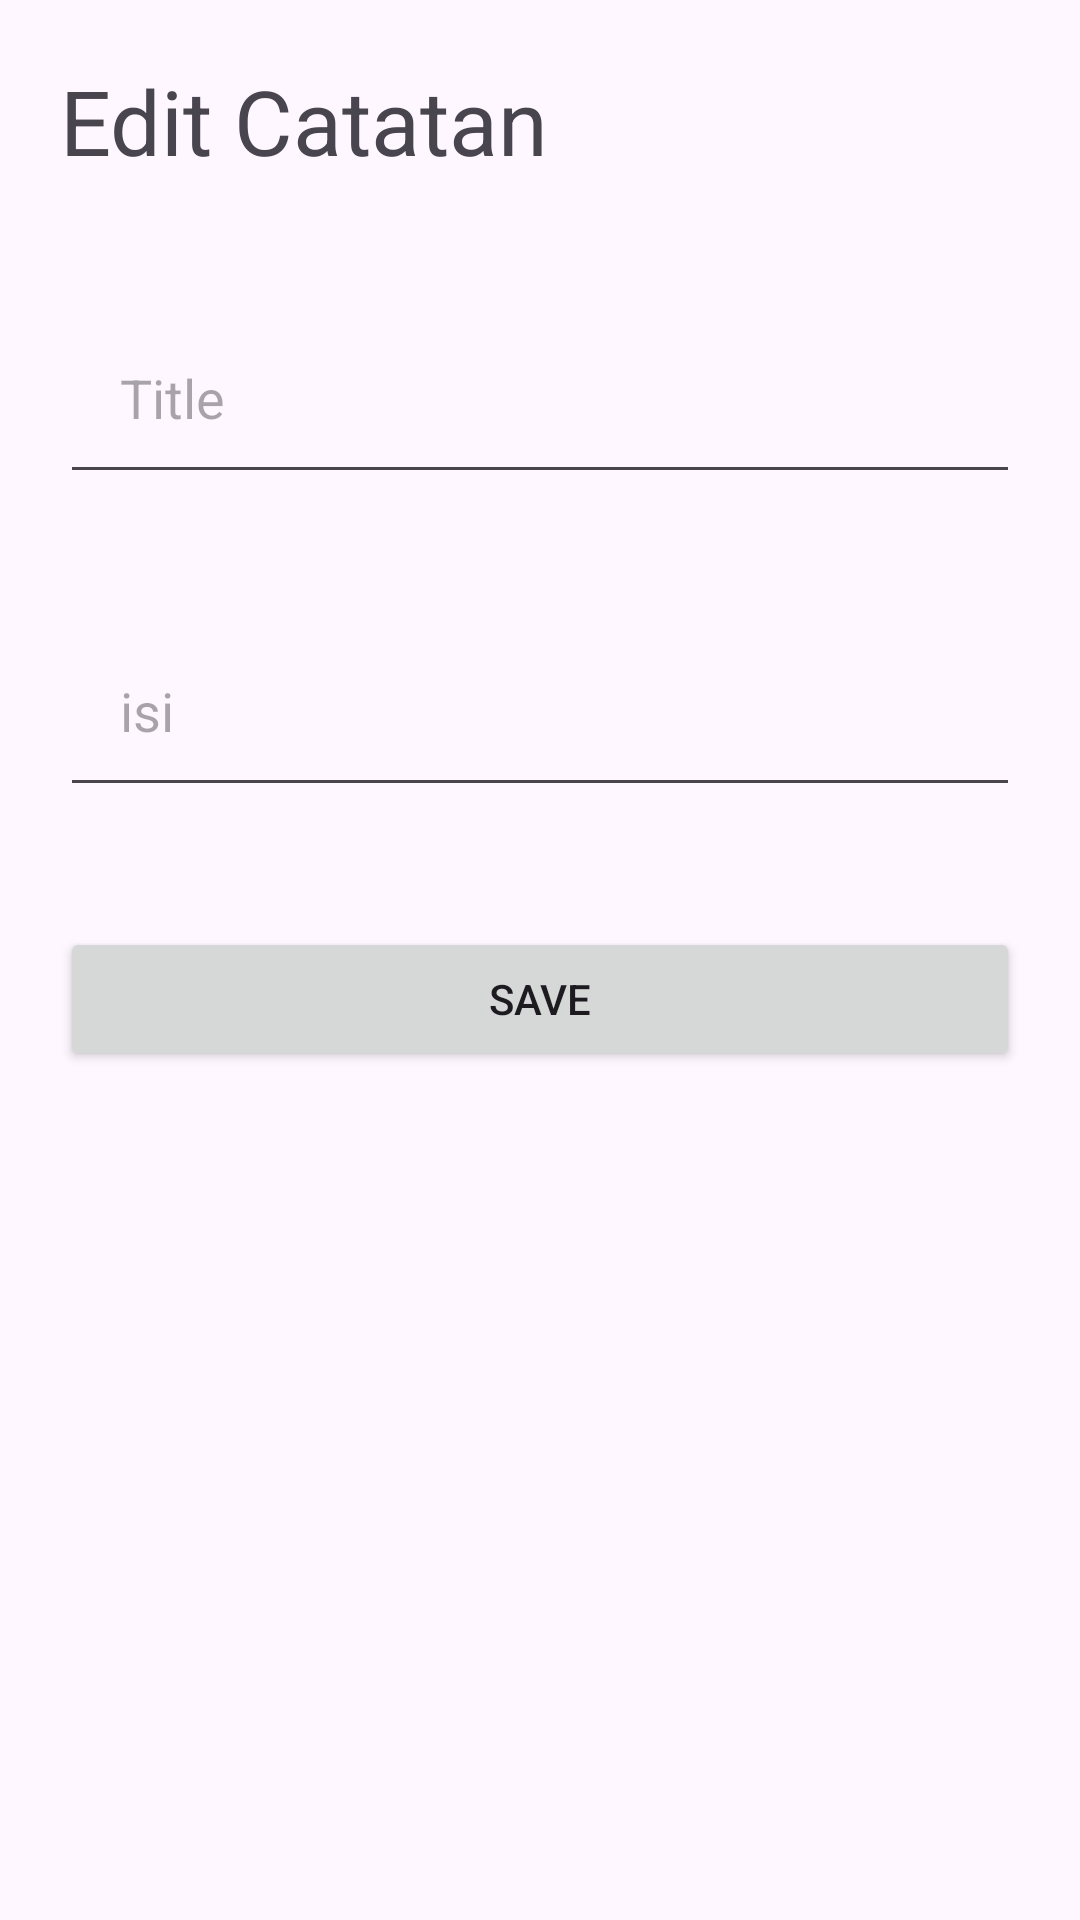

Write the Android layout XML for this screen, with the resource values it uses.
<!-- AndroidManifest.xml: application theme Theme.LatihanApi -->
<!-- res/layout/activity_edit_catatan.xml -->
<?xml version="1.0" encoding="utf-8"?>
<RelativeLayout xmlns:android="http://schemas.android.com/apk/res/android"
    xmlns:app="http://schemas.android.com/apk/res-auto"
    xmlns:tools="http://schemas.android.com/tools"
    android:id="@+id/main"
    android:layout_width="match_parent"
    android:layout_height="match_parent"
    tools:context=".EditCatatanActivity">

    <TextView
        android:id="@+id/editCatatan"
        android:layout_width="wrap_content"
        android:layout_height="wrap_content"
        android:textSize="30dp"
        android:text="Edit Catatan"
        android:layout_marginBottom="25dp"
        android:layout_margin="20dp"
        />

    <EditText
        android:hint="Title"
        android:id="@+id/editJudul"
        android:layout_width="fill_parent"
        android:layout_height="wrap_content"
        android:inputType="text"
        android:padding="20dp"
        android:layout_margin="20dp"
        android:layout_below="@id/editCatatan"
        />

    <EditText
        android:hint="isi"
        android:id="@+id/editIsi"
        android:layout_width="fill_parent"
        android:layout_height="wrap_content"
        android:inputType="text"
        android:padding="20dp"
        android:layout_below="@+id/editJudul"
        android:layout_marginTop="20dp"
        android:layout_margin="20dp"

        />

    <Button
        android:id="@+id/tombolEdit"
        android:layout_width="match_parent"
        android:layout_height="wrap_content"
        android:text="Save"
        android:layout_below="@id/editIsi"
        android:layout_marginTop="20dp"
        android:layout_margin="20dp"
        />

</RelativeLayout>
<!-- resources referenced by this layout -->
<resources>
  <style name="Theme.LatihanApi" parent="Base.Theme.LatihanApi" />
  <style name="Base.Theme.LatihanApi" parent="Theme.Material3.DayNight.NoActionBar">
          
          
      </style>
</resources>
